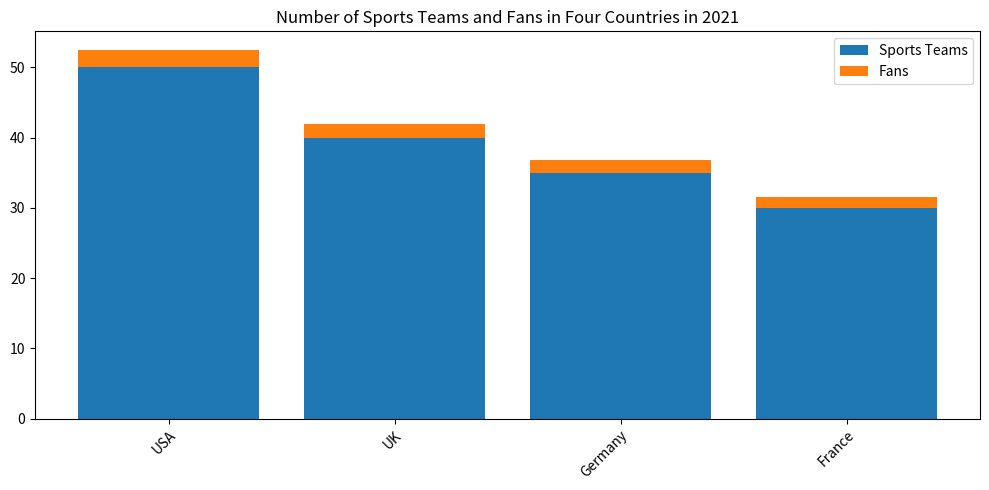

This figure's Python source: (Note: this script raises an exception after producing the figure.)

import matplotlib.pyplot as plt

plt.figure(figsize=(10, 5))
ax = plt.subplot()

Country = ['USA', 'UK', 'Germany', 'France']
Sports_Teams = [50, 40, 35, 30]
Fans = [2.5, 2, 1.8, 1.6]

ax.bar(Country, Sports_Teams, label="Sports Teams", bottom=0)
ax.bar(Country, Fans, label="Fans", bottom=Sports_Teams)
ax.set_title("Number of Sports Teams and Fans in Four Countries in 2021")
ax.set_xticklabels(Country, rotation=45, ha='right', wrap=True)
ax.legend(loc="upper right")
plt.tight_layout()
plt.savefig("bar chart/png/274.png")
plt.clf()
